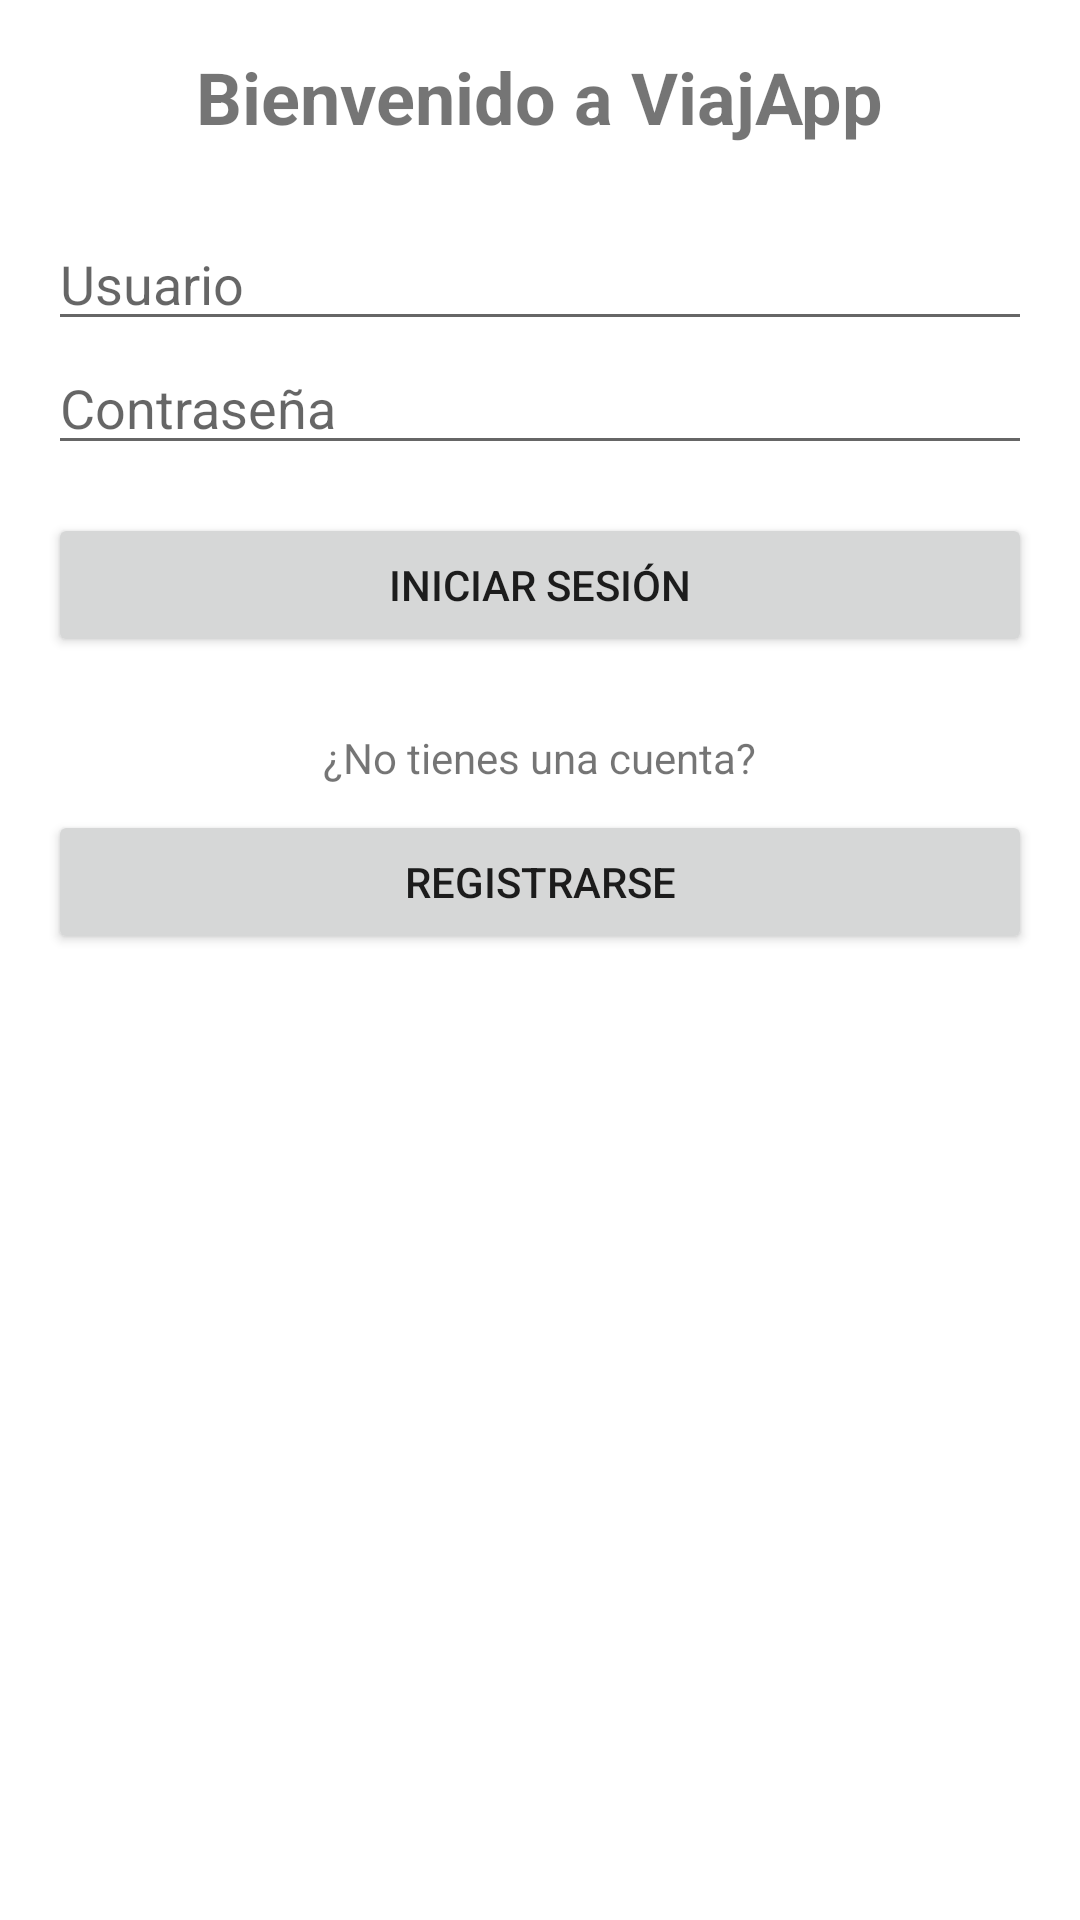

Android layout source for this screen:
<!-- AndroidManifest.xml: application theme Theme.ViajApp -->
<!-- res/layout/activity_main.xml -->
<?xml version="1.0" encoding="utf-8"?>
<LinearLayout xmlns:android="http://schemas.android.com/apk/res/android"
    xmlns:tools="http://schemas.android.com/tools"
    android:layout_width="match_parent"
    android:layout_height="match_parent"
    android:orientation="vertical"
    android:padding="16dp">

    <TextView
        android:id="@+id/title_text"
        android:layout_width="wrap_content"
        android:layout_height="wrap_content"
        android:text="Bienvenido a ViajApp"
        android:textSize="24sp"
        android:textStyle="bold"
        android:layout_gravity="center"
        android:paddingBottom="24dp"
        tools:ignore="HardcodedText" />

    <EditText
        android:id="@+id/username_input"
        android:layout_width="match_parent"
        android:layout_height="wrap_content"
        android:hint="Usuario"
        android:inputType="text"
        tools:ignore="HardcodedText"
        android:autofillHints="" />

    <EditText
        android:id="@+id/password_input"
        android:layout_width="match_parent"
        android:layout_height="wrap_content"
        android:hint="Contraseña"
        android:inputType="textPassword"
        tools:ignore="Autofill,HardcodedText" />

    <Button
        android:id="@+id/login_button"
        android:layout_width="match_parent"
        android:layout_height="wrap_content"
        android:text="Iniciar Sesión"
        android:layout_marginTop="16dp"
        tools:ignore="HardcodedText" />

    <TextView
        android:layout_width="wrap_content"
        android:layout_height="wrap_content"
        android:text="¿No tienes una cuenta?"
        android:layout_gravity="center"
        android:layout_marginTop="24dp"
        tools:ignore="HardcodedText" />

    <Button
        android:id="@+id/register_button"
        android:layout_width="match_parent"
        android:layout_height="wrap_content"
        android:text="Registrarse"
        android:layout_marginTop="8dp"
        tools:ignore="HardcodedText" />

</LinearLayout>
<!-- resources referenced by this layout -->
<resources>
  <style name="Theme.ViajApp" parent="Theme.MaterialComponents.DayNight.DarkActionBar">
          
          <item name="colorPrimary">@color/purple_500</item>
          <item name="colorPrimaryVariant">@color/purple_700</item>
          <item name="colorOnPrimary">@color/white</item>
          
          <item name="colorSecondary">@color/teal_200</item>
          <item name="colorSecondaryVariant">@color/teal_700</item>
          <item name="colorOnSecondary">@color/black</item>
          
          <item name="android:statusBarColor">?attr/colorPrimaryVariant</item>
          
      </style>
  <!-- not gathered from this repository: default colours our renderer supplied (Android Studio template values) -->
  <color name="purple_500">#FF6200EE</color>
  <color name="purple_700">#FF3700B3</color>
  <color name="teal_200">#FF03DAC5</color>
  <color name="teal_700">#FF018786</color>
  <color name="black">#FF000000</color>
  <color name="white">#FFFFFFFF</color>
</resources>
